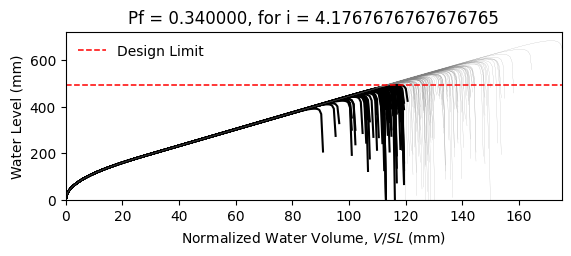

Data behind this chart, as committed beside it:
W14X22, L = 360.0 in, slope = 0.020833333333333332 in/in, dead load = 6.944444444444444e-05 kip/in…
zwlim AISC Appendix 2, zwlim DAMP, zwlim Proposed for ASCE 7, zwlim Neglect Ponding, dhnom Denver, dhnom New York, dhnom New Orleans, dh Denver, dh New York, dh New Orleans, dmax
15.16, 15.45, 13.32, 15.16, 16.12, 16.12, 16.12, 20.11, 20.11, 20.11, 22.04, Safe, 
15.16, 15.45, 13.32, 15.16, 16.12, 16.12, 16.12, 20.11, 20.11, 20.11, 19.25, Fail, 
15.16, 15.45, 13.32, 15.16, 16.12, 16.12, 16.12, 20.11, 20.11, 20.11, 18.52, Fail, 
15.16, 15.45, 13.32, 15.16, 16.12, 16.12, 16.12, 20.11, 20.11, 20.11, 21.76, Safe, 
15.16, 15.45, 13.32, 15.16, 16.12, 16.12, 16.12, 20.11, 20.11, 20.11, 18.27, Fail, 
15.16, 15.45, 13.32, 15.16, 16.12, 16.12, 16.12, 20.11, 20.11, 20.11, 26.92, Safe, 
15.16, 15.45, 13.32, 15.16, 16.12, 16.12, 16.12, 20.11, 20.11, 20.11, 20.33, Safe, 
15.16, 15.45, 13.32, 15.16, 16.12, 16.12, 16.12, 20.11, 20.11, 20.11, 18.44, Fail, 
15.16, 15.45, 13.32, 15.16, 16.12, 16.12, 16.12, 20.11, 20.11, 20.11, 21.26, Safe, 
15.16, 15.45, 13.32, 15.16, 16.12, 16.12, 16.12, 20.11, 20.11, 20.11, 19.98, Safe, 
15.16, 15.45, 13.32, 15.16, 16.12, 16.12, 16.12, 20.11, 20.11, 20.11, 17.62, Fail, 
15.16, 15.45, 13.32, 15.16, 16.12, 16.12, 16.12, 20.11, 20.11, 20.11, 17.01, Fail, 
15.16, 15.45, 13.32, 15.16, 16.12, 16.12, 16.12, 20.11, 20.11, 20.11, 21.45, Safe, 
15.16, 15.45, 13.32, 15.16, 16.12, 16.12, 16.12, 20.11, 20.11, 20.11, 18.85, Fail, 
15.16, 15.45, 13.32, 15.16, 16.12, 16.12, 16.12, 20.11, 20.11, 20.11, 21.85, Safe, 
15.16, 15.45, 13.32, 15.16, 16.12, 16.12, 16.12, 20.11, 20.11, 20.11, 19.85, Safe, 
15.16, 15.45, 13.32, 15.16, 16.12, 16.12, 16.12, 20.11, 20.11, 20.11, 20.51, Safe, 
15.16, 15.45, 13.32, 15.16, 16.12, 16.12, 16.12, 20.11, 20.11, 20.11, 22.44, Safe, 
15.16, 15.45, 13.32, 15.16, 16.12, 16.12, 16.12, 20.11, 20.11, 20.11, 18.38, Fail, 
15.16, 15.45, 13.32, 15.16, 16.12, 16.12, 16.12, 20.11, 20.11, 20.11, 19.32, Fail, 
15.16, 15.45, 13.32, 15.16, 16.12, 16.12, 16.12, 20.11, 20.11, 20.11, 18.29, Fail, 
15.16, 15.45, 13.32, 15.16, 16.12, 16.12, 16.12, 20.11, 20.11, 20.11, 21.68, Safe, 
15.16, 15.45, 13.32, 15.16, 16.12, 16.12, 16.12, 20.11, 20.11, 20.11, 22.56, Safe, 
15.16, 15.45, 13.32, 15.16, 16.12, 16.12, 16.12, 20.11, 20.11, 20.11, 20.09, Safe, 
15.16, 15.45, 13.32, 15.16, 16.12, 16.12, 16.12, 20.11, 20.11, 20.11, 19.2, Fail, 
15.16, 15.45, 13.32, 15.16, 16.12, 16.12, 16.12, 20.11, 20.11, 20.11, 16.94, Fail, 
15.16, 15.45, 13.32, 15.16, 16.12, 16.12, 16.12, 20.11, 20.11, 20.11, 21.15, Safe, 
15.16, 15.45, 13.32, 15.16, 16.12, 16.12, 16.12, 20.11, 20.11, 20.11, 20.84, Safe, 
15.16, 15.45, 13.32, 15.16, 16.12, 16.12, 16.12, 20.11, 20.11, 20.11, 18.46, Fail, 
15.16, 15.45, 13.32, 15.16, 16.12, 16.12, 16.12, 20.11, 20.11, 20.11, 23.29, Safe, 
15.16, 15.45, 13.32, 15.16, 16.12, 16.12, 16.12, 20.11, 20.11, 20.11, 20.46, Safe, 
15.16, 15.45, 13.32, 15.16, 16.12, 16.12, 16.12, 20.11, 20.11, 20.11, 21.19, Safe, 
15.16, 15.45, 13.32, 15.16, 16.12, 16.12, 16.12, 20.11, 20.11, 20.11, 19.02, Fail, 
15.16, 15.45, 13.32, 15.16, 16.12, 16.12, 16.12, 20.11, 20.11, 20.11, 22.61, Safe, 
15.16, 15.45, 13.32, 15.16, 16.12, 16.12, 16.12, 20.11, 20.11, 20.11, 21.5, Safe, 
15.16, 15.45, 13.32, 15.16, 16.12, 16.12, 16.12, 20.11, 20.11, 20.11, 18.39, Fail, 
15.16, 15.45, 13.32, 15.16, 16.12, 16.12, 16.12, 20.11, 20.11, 20.11, 20.81, Safe, 
15.16, 15.45, 13.32, 15.16, 16.12, 16.12, 16.12, 20.11, 20.11, 20.11, 21.16, Safe, 
15.16, 15.45, 13.32, 15.16, 16.12, 16.12, 16.12, 20.11, 20.11, 20.11, 22.05, Safe, 
15.16, 15.45, 13.32, 15.16, 16.12, 16.12, 16.12, 20.11, 20.11, 20.11, 17.82, Fail, 
15.16, 15.45, 13.32, 15.16, 16.12, 16.12, 16.12, 20.11, 20.11, 20.11, 22.52, Safe, 
15.16, 15.45, 13.32, 15.16, 16.12, 16.12, 16.12, 20.11, 20.11, 20.11, 19.03, Fail, 
15.16, 15.45, 13.32, 15.16, 16.12, 16.12, 16.12, 20.11, 20.11, 20.11, 19.98, Safe, 
15.16, 15.45, 13.32, 15.16, 16.12, 16.12, 16.12, 20.11, 20.11, 20.11, 19.5, Safe, 
15.16, 15.45, 13.32, 15.16, 16.12, 16.12, 16.12, 20.11, 20.11, 20.11, 22.26, Safe, 
15.16, 15.45, 13.32, 15.16, 16.12, 16.12, 16.12, 20.11, 20.11, 20.11, 17.41, Fail, 
15.16, 15.45, 13.32, 15.16, 16.12, 16.12, 16.12, 20.11, 20.11, 20.11, 20.32, Safe, 
15.16, 15.45, 13.32, 15.16, 16.12, 16.12, 16.12, 20.11, 20.11, 20.11, 19.02, Fail, 
15.16, 15.45, 13.32, 15.16, 16.12, 16.12, 16.12, 20.11, 20.11, 20.11, 20.38, Safe, 
15.16, 15.45, 13.32, 15.16, 16.12, 16.12, 16.12, 20.11, 20.11, 20.11, 18.58, Fail, 
15.16, 15.45, 13.32, 15.16, 16.12, 16.12, 16.12, 20.11, 20.11, 20.11, 21.72, Safe, 
15.16, 15.45, 13.32, 15.16, 16.12, 16.12, 16.12, 20.11, 20.11, 20.11, 16.32, Fail, 
15.16, 15.45, 13.32, 15.16, 16.12, 16.12, 16.12, 20.11, 20.11, 20.11, 20.44, Safe, 
15.16, 15.45, 13.32, 15.16, 16.12, 16.12, 16.12, 20.11, 20.11, 20.11, 19, Fail, 
15.16, 15.45, 13.32, 15.16, 16.12, 16.12, 16.12, 20.11, 20.11, 20.11, 23.16, Safe, 
15.16, 15.45, 13.32, 15.16, 16.12, 16.12, 16.12, 20.11, 20.11, 20.11, 18.9, Fail, 
15.16, 15.45, 13.32, 15.16, 16.12, 16.12, 16.12, 20.11, 20.11, 20.11, 19.99, Safe, 
15.16, 15.45, 13.32, 15.16, 16.12, 16.12, 16.12, 20.11, 20.11, 20.11, 18.87, Fail, 
15.16, 15.45, 13.32, 15.16, 16.12, 16.12, 16.12, 20.11, 20.11, 20.11, 17.09, Fail, 
... 142 more rows
